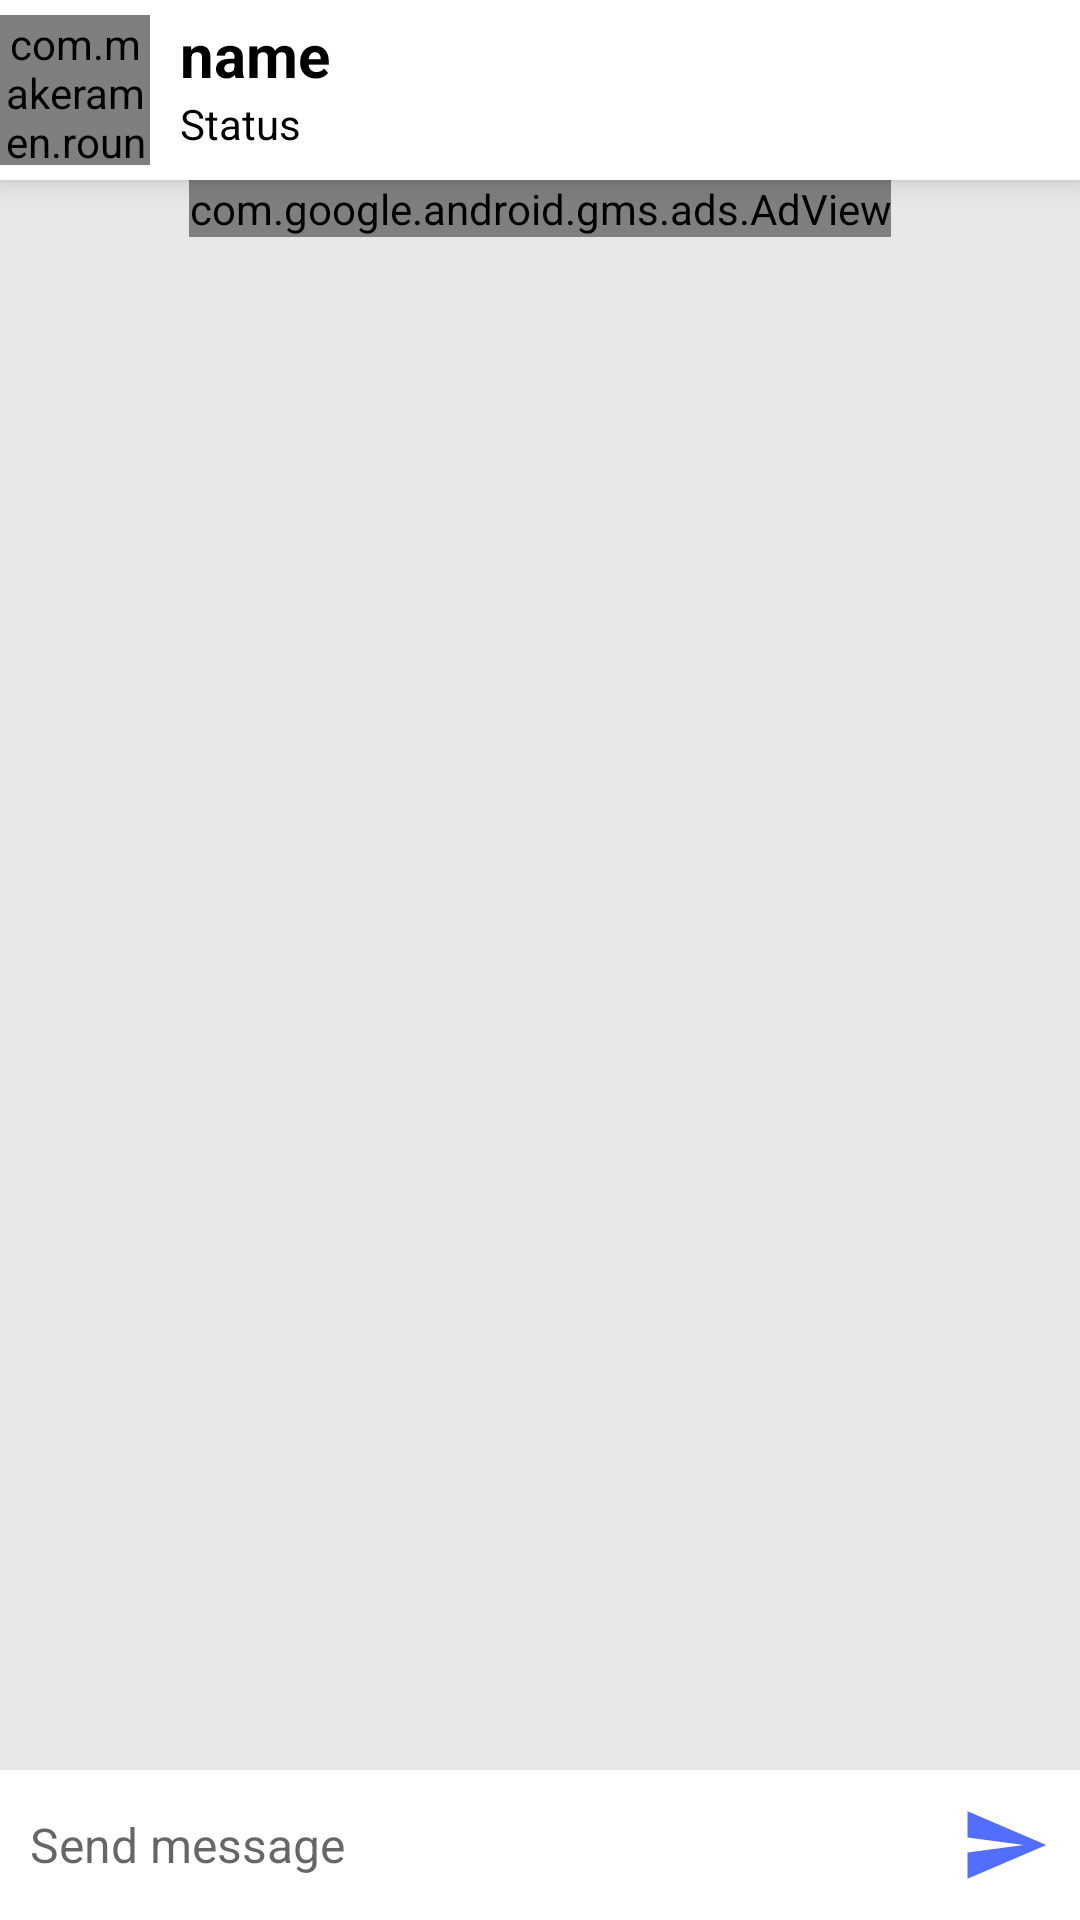

Here is an Android app screen rendered from its layout file. Give the layout XML and the strings, colors and styles it references.
<!-- AndroidManifest.xml: application theme AppTheme -->
<!-- res/layout/message_activity.xml -->
<?xml version="1.0" encoding="utf-8"?>
<RelativeLayout xmlns:android="http://schemas.android.com/apk/res/android"
    xmlns:ads="http://schemas.android.com/apk/res-auto"
    xmlns:app="http://schemas.android.com/apk/res-auto"
    xmlns:tools="http://schemas.android.com/tools"
    android:layout_width="match_parent"
    android:layout_height="match_parent"
    android:background="@color/colorGrey"
    android:orientation="vertical"
    tools:context="com.techmax.datingsoon.Message.MessageActivity">


    <android.support.v7.widget.Toolbar
        android:id="@+id/toolbarToolbar"
        android:layout_width="match_parent"
        android:layout_height="60dp"
        android:background="@color/colorPrimary"
        android:elevation="6dp"
        android:theme="@style/ToolbarTheme"
        app:contentInsetLeft="0dp"
        app:contentInsetStart="0dp"
        app:contentInsetStartWithNavigation="0dp"
        app:titleTextColor="@color/colorBlack">

        <com.makeramen.roundedimageview.RoundedImageView
            android:id="@+id/toolbarImageViewUserImage"
            android:layout_width="50dp"
            android:layout_height="50dp"
            android:layout_marginEnd="10dp"
            android:layout_marginRight="10dp"
            android:scaleType="centerCrop"
            android:src="@drawable/profile_image"
            app:riv_corner_radius="50dp" />

        <LinearLayout
            android:layout_width="wrap_content"
            android:layout_height="wrap_content"
            android:orientation="vertical">

            <TextView
                android:id="@+id/toolbarTextViewUserName"
                android:layout_width="wrap_content"
                android:layout_height="wrap_content"
                android:layout_marginTop="-5dp"
                android:inputType="textCapCharacters"
                android:text="@string/name"
                android:textColor="@color/colorBlack"
                android:textSize="20sp"
                android:textStyle="bold" />

            <TextView
                android:id="@+id/toolbarTextViewUserStatus"
                android:layout_width="wrap_content"
                android:layout_height="wrap_content"
                android:text="@string/status"
                android:textColor="@color/colorBlack"
                android:textSize="14sp" />

        </LinearLayout>
    </android.support.v7.widget.Toolbar>


    <LinearLayout
        android:layout_width="match_parent"
        android:layout_height="match_parent"
        android:layout_above="@+id/relativeLayoutMessageChat"
        android:layout_below="@+id/toolbarToolbar"
        android:orientation="vertical">


        <android.support.v7.widget.RecyclerView
            android:id="@+id/recyclerViewMessageView"
            android:layout_width="match_parent"
            android:layout_height="match_parent">

        </android.support.v7.widget.RecyclerView>

    </LinearLayout>

    <com.google.android.gms.ads.AdView
        android:id="@+id/adViewMessage"
        android:layout_width="wrap_content"
        android:layout_height="wrap_content"
        android:layout_below="@+id/toolbarToolbar"
        android:layout_centerHorizontal="true"
        ads:adSize="BANNER"
        ads:adUnitId="@string/admob_banner_ad_unit_id">

    </com.google.android.gms.ads.AdView>


    <RelativeLayout
        android:id="@+id/relativeLayoutMessageChat"
        android:layout_width="match_parent"
        android:layout_height="wrap_content"
        android:layout_alignParentBottom="true"
        android:background="@color/colorAccent"
        android:orientation="horizontal"
        android:padding="10dp">


        <ImageButton
            android:id="@+id/buttonMessageImage"
            android:layout_width="30dp"
            android:layout_height="30dp"
            android:layout_alignParentStart="true"
            android:layout_alignParentLeft="true"
            android:background="@drawable/chat_send"
            android:visibility="gone" />

        <EditText
            android:id="@+id/editTextMessageText"
            android:layout_width="match_parent"
            android:layout_height="wrap_content"
            android:layout_alignParentStart="true"
            android:layout_alignParentLeft="true"
            android:layout_centerVertical="true"
            android:layout_toLeftOf="@+id/buttonMessageSend"
            android:background="@color/colorWhite"
            android:hint="@string/send_message"
            android:maxLines="4"
            android:textSize="16sp" />

        <ImageButton
            android:id="@+id/buttonMessageSend"
            android:layout_width="30dp"
            android:layout_height="30dp"
            android:layout_alignParentEnd="true"
            android:layout_alignParentRight="true"
            android:background="@drawable/chat_send" />

    </RelativeLayout>

</RelativeLayout>
<!-- resources referenced by this layout -->
<resources>
  <color name="colorAccent">#fff</color>
  <color name="colorBlack">#000000</color>
  <color name="colorGrey">#e8e8e8</color>
  <color name="colorPrimary">#fff</color>
  <color name="colorWhite">#fff</color>
  <!-- drawable chat_send (drawable) -->
  <vector xmlns:android="http://schemas.android.com/apk/res/android"
          android:width="24dp"
          android:height="24dp"
          android:viewportWidth="24.0"
          android:viewportHeight="24.0">
      <path
          android:fillColor="#536dfe"
          android:pathData="M2.01,21L23,12 2.01,3 2,10l15,2 -15,2z"/>
  </vector>
  <string name="admob_banner_ad_unit_id">ca-app-pub-3940256099942544/6300978111</string>
  <string name="name">name</string>
  <string name="send_message">Send message</string>
  <string name="status">Status</string>
  <style name="ToolbarTheme" parent="@style/ThemeOverlay.AppCompat.ActionBar">
          
          <item name="android:textColor">@color/colorBlack</item>
          <item name="colorControlNormal">@color/colorBlack</item>
      </style>
  <style name="AppTheme" parent="Theme.AppCompat.Light.NoActionBar">
          
          <item name="colorPrimary">@color/colorPrimary</item>
          <item name="colorPrimaryDark">@color/colorPrimaryDark</item>
          <item name="colorAccent">@color/colorPrimaryDark</item>
          <item name="android:textColor">@color/colorBlack</item>
      </style>
  <color name="colorPrimaryDark">#ad1457</color>
</resources>
